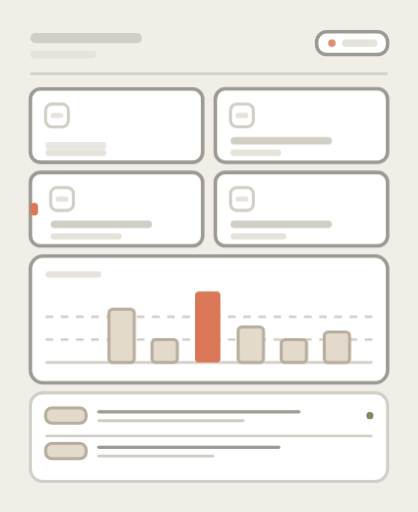
t = 0.00 s
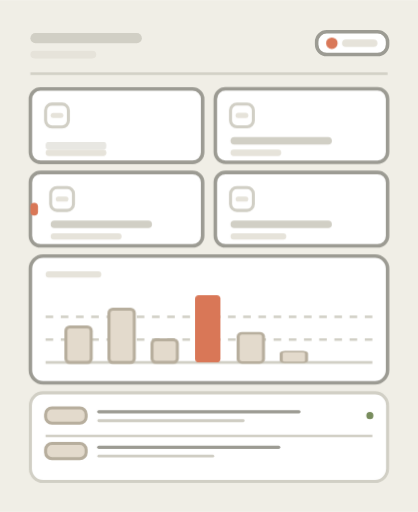
t = 1.08 s
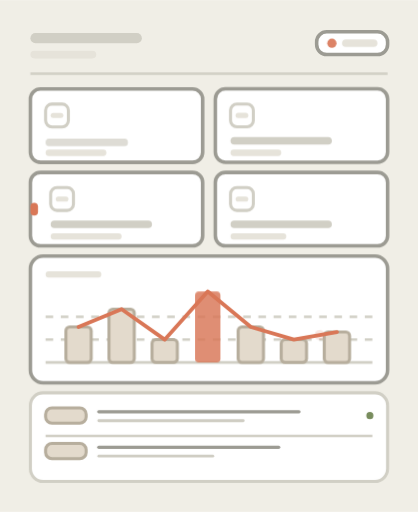
t = 2.03 s
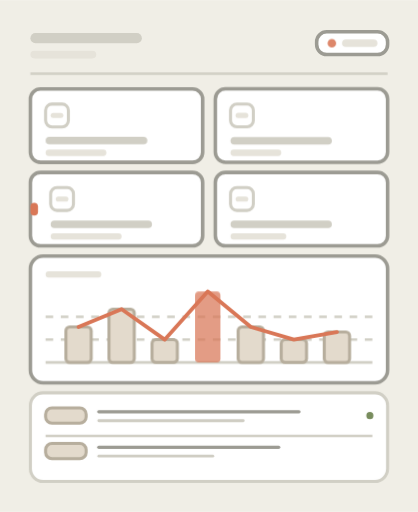
t = 3.03 s
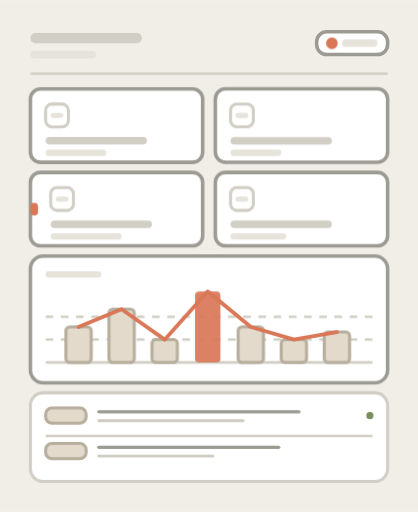
t = 4.03 s
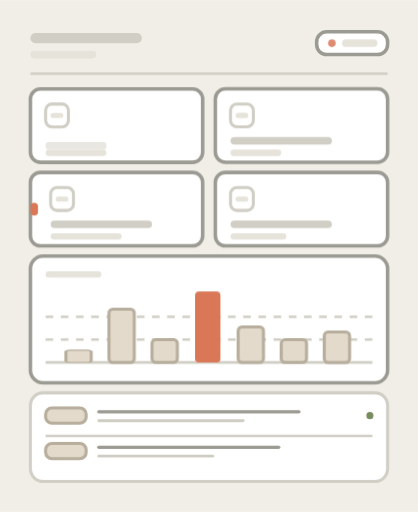
t = 5.13 s

The animated SVG that drew these frames (rendered in a browser with its animation timeline set to each time). Animation: 7 CSS @keyframes rules; one cycle of 6.08 s, repeats indefinitely.

<svg xmlns="http://www.w3.org/2000/svg" viewBox="0 0 165 202" width="165" height="202" role="img" aria-label="Animated abstract status report: header, four metric tiles, a bar chart with one highlighted peak, and stacked list rows">
  <style>
    svg{stroke-linejoin:round}
    .bg{fill:#F0EEE6}
    .frame{fill:#FFFFFF;stroke:#D1CFC5;stroke-width:1.2}
    .wh{fill:#FFFFFF;stroke:#9C9B93;stroke-width:1.4}
    .whh{fill:#FFFFFF;stroke:#D1CFC5;stroke-width:1.2}
    .oa{fill:#E3DACC;stroke:#B7AE9D;stroke-width:1.2}
    .sl{fill:#141413}
    .cl{fill:#D97757}
    .ol{fill:#788C5D}
    .fl{fill:#D1CFC5}
    .fll{fill:#E6E3DA}
    .st{fill:none;stroke:#87867F;stroke-width:1.4}
    .stt{fill:none;stroke:#6F6E68;stroke-width:2}
    .hl{fill:none;stroke:#D1CFC5;stroke-width:1}
    .ln{fill:none;stroke:#9C9B93;stroke-width:1.3;stroke-linecap:round}
    .lnf{fill:none;stroke:#CFCDC3;stroke-width:1.1;stroke-linecap:round}
    .lc{fill:none;stroke:#D97757;stroke-width:1.5;stroke-linecap:round}
    .da{stroke-dasharray:3 3}
  </style>
  <style>
    @keyframes a-grow{0%{transform:scaleY(0)}18%,86%{transform:scaleY(1)}100%{transform:scaleY(1)}}
@keyframes a-heroGrow{0%{transform:scaleY(0)}18%,86%{transform:scaleY(1)}100%{transform:scaleY(1)}}
@keyframes a-heroPulse{0%,18%,86%,100%{opacity:1;filter:none}40%{opacity:.7}}
@keyframes a-trend{0%,22%{stroke-dashoffset:160}48%,90%{stroke-dashoffset:0}100%{stroke-dashoffset:0}}
@keyframes a-token{0%,22%{opacity:0;offset-distance:0%}26%{opacity:1}48%{offset-distance:100%}52%,100%{opacity:0}}
@keyframes a-tick{0%,38%{transform:translateY(2px) scaleX(.6);opacity:.5}52%{transform:translateY(-1px) scaleX(1.08);opacity:1}66%{transform:translateY(0) scaleX(1);opacity:1}90%,100%{transform:translateY(0) scaleX(1);opacity:1}}
@keyframes a-dot{0%,100%{transform:scale(1);opacity:.85}50%{transform:scale(1.55);opacity:1}}

.a-bar{transform-box:fill-box;transform-origin:50% 100%;animation:a-grow 5s cubic-bezier(.32,.72,.3,1) infinite}
.a-b1{animation-delay:0s}
.a-b2{animation-delay:.18s}
.a-b3{animation-delay:.36s}
.a-b5{animation-delay:.72s}
.a-b6{animation-delay:.9s}
.a-b7{animation-delay:1.08s}
.a-hero{transform-box:fill-box;transform-origin:50% 100%;animation:a-heroGrow 5s cubic-bezier(.32,.72,.3,1) infinite,a-heroPulse 5s ease-in-out infinite;animation-delay:.54s}
.a-trend{animation:a-trend 5s cubic-bezier(.5,0,.2,1) infinite}
.a-token{offset-path:path('M31 129 L48 122 L65 134 L82 115 L99 129 L116 134 L133 131');transform-box:fill-box;transform-origin:50% 50%;animation:a-token 5s cubic-bezier(.5,0,.2,1) infinite}
.a-tick{transform-box:fill-box;transform-origin:0% 50%;animation:a-tick 5s cubic-bezier(.32,.72,.3,1) infinite}
.a-dot{transform-box:fill-box;transform-origin:50% 50%;animation:a-dot 2.6s ease-in-out infinite}
@media (prefers-reduced-motion:reduce){.a-token{display:none}}
    @media (prefers-reduced-motion: reduce){
      *{animation:none!important;transition:none!important}
      [class*="a-"],[id*="a-"]{opacity:1!important;transform:none!important;stroke-dashoffset:0!important;stroke-dasharray:none!important}
    }
  </style>
  <rect x="0" y="0" width="165" height="202" class="bg"/>

<!-- Header: title rules + auto-pill + status dot -->
<rect x="12" y="13" width="44" height="4" rx="2" class="fl"/>
<rect x="12" y="20" width="26" height="3" rx="1.5" class="fll"/>
<rect x="125" y="12.5" width="28" height="9" rx="4" class="wh"/>
<circle cx="131" cy="17" r="1.5" class="cl a-dot"/>
<rect x="135" y="15.5" width="14" height="3" rx="1.5" class="fll"/>
<line x1="12" y1="29" x2="153" y2="29" class="hl"/>

<!-- Summary band: 4 metric tiles (2x2) -->
<rect x="12" y="35" width="68" height="29" rx="4" class="wh"/>
<rect x="18" y="41" width="9" height="9" rx="2.5" class="whh"/>
<rect x="20" y="44.5" width="5" height="2" rx="1" class="fll"/>
<rect x="18" y="54" width="40" height="3" rx="1.5" class="fl a-tick"/>
<rect x="18" y="59" width="24" height="2.5" rx="1.25" class="fll"/>

<rect x="85" y="35" width="68" height="29" rx="4" class="wh"/>
<rect x="91" y="41" width="9" height="9" rx="2.5" class="whh"/>
<rect x="93" y="44.5" width="5" height="2" rx="1" class="fll"/>
<rect x="91" y="54" width="40" height="3" rx="1.5" class="fl"/>
<rect x="91" y="59" width="20" height="2.5" rx="1.25" class="fll"/>

<!-- warn tile w/ clay accent tab -->
<rect x="12" y="68" width="68" height="29" rx="4" class="wh"/>
<rect x="12" y="80" width="3" height="5" rx="1.5" class="cl"/>
<rect x="20" y="74" width="9" height="9" rx="2.5" class="whh"/>
<rect x="22" y="77.5" width="5" height="2" rx="1" class="fll"/>
<rect x="20" y="87" width="40" height="3" rx="1.5" class="fl"/>
<rect x="20" y="92" width="28" height="2.5" rx="1.25" class="fll"/>

<rect x="85" y="68" width="68" height="29" rx="4" class="wh"/>
<rect x="91" y="74" width="9" height="9" rx="2.5" class="whh"/>
<rect x="93" y="77.5" width="5" height="2" rx="1" class="fll"/>
<rect x="91" y="87" width="40" height="3" rx="1.5" class="fl"/>
<rect x="91" y="92" width="22" height="2.5" rx="1.25" class="fll"/>

<!-- Velocity chart panel -->
<rect x="12" y="101" width="141" height="50" rx="5" class="wh"/>
<rect x="18" y="107" width="22" height="2.5" rx="1.25" class="fll"/>
<line x1="18" y1="143" x2="147" y2="143" class="hl"/>
<line x1="18" y1="134" x2="147" y2="134" class="hl da"/>
<line x1="18" y1="125" x2="147" y2="125" class="hl da"/>
<rect x="26" y="129" width="10" height="14" rx="1.5" class="oa a-bar a-b1"/>
<rect x="43" y="122" width="10" height="21" rx="1.5" class="oa a-bar a-b2"/>
<rect x="60" y="134" width="10" height="9" rx="1.5" class="oa a-bar a-b3"/>
<rect x="77" y="115" width="10" height="28" rx="1.5" class="cl a-hero"/>
<rect x="94" y="129" width="10" height="14" rx="1.5" class="oa a-bar a-b5"/>
<rect x="111" y="134" width="10" height="9" rx="1.5" class="oa a-bar a-b6"/>
<rect x="128" y="131" width="10" height="12" rx="1.5" class="oa a-bar a-b7"/>
<polyline points="31,129 48,122 65,134 82,115 99,129 116,134 133,131" class="lc a-trend" stroke-dasharray="160" stroke-dashoffset="0"/>
<circle cx="0" cy="0" r="2" class="cl a-token"/>

<!-- Carryover list panel: rows with tag chips -->
<rect x="12" y="155" width="141" height="35" rx="5" class="whh"/>
<rect x="18" y="161" width="16" height="6" rx="2.5" class="oa"/>
<line x1="39" y1="162.5" x2="118" y2="162.5" class="ln"/>
<line x1="39" y1="166" x2="96" y2="166" class="lnf"/>
<line x1="18" y1="172" x2="147" y2="172" class="hl"/>
<rect x="18" y="175" width="16" height="6" rx="2.5" class="oa"/>
<line x1="39" y1="176.5" x2="110" y2="176.5" class="ln"/>
<line x1="39" y1="180" x2="84" y2="180" class="lnf"/>
<circle cx="146" cy="164" r="1.4" class="ol"/>
</svg>
